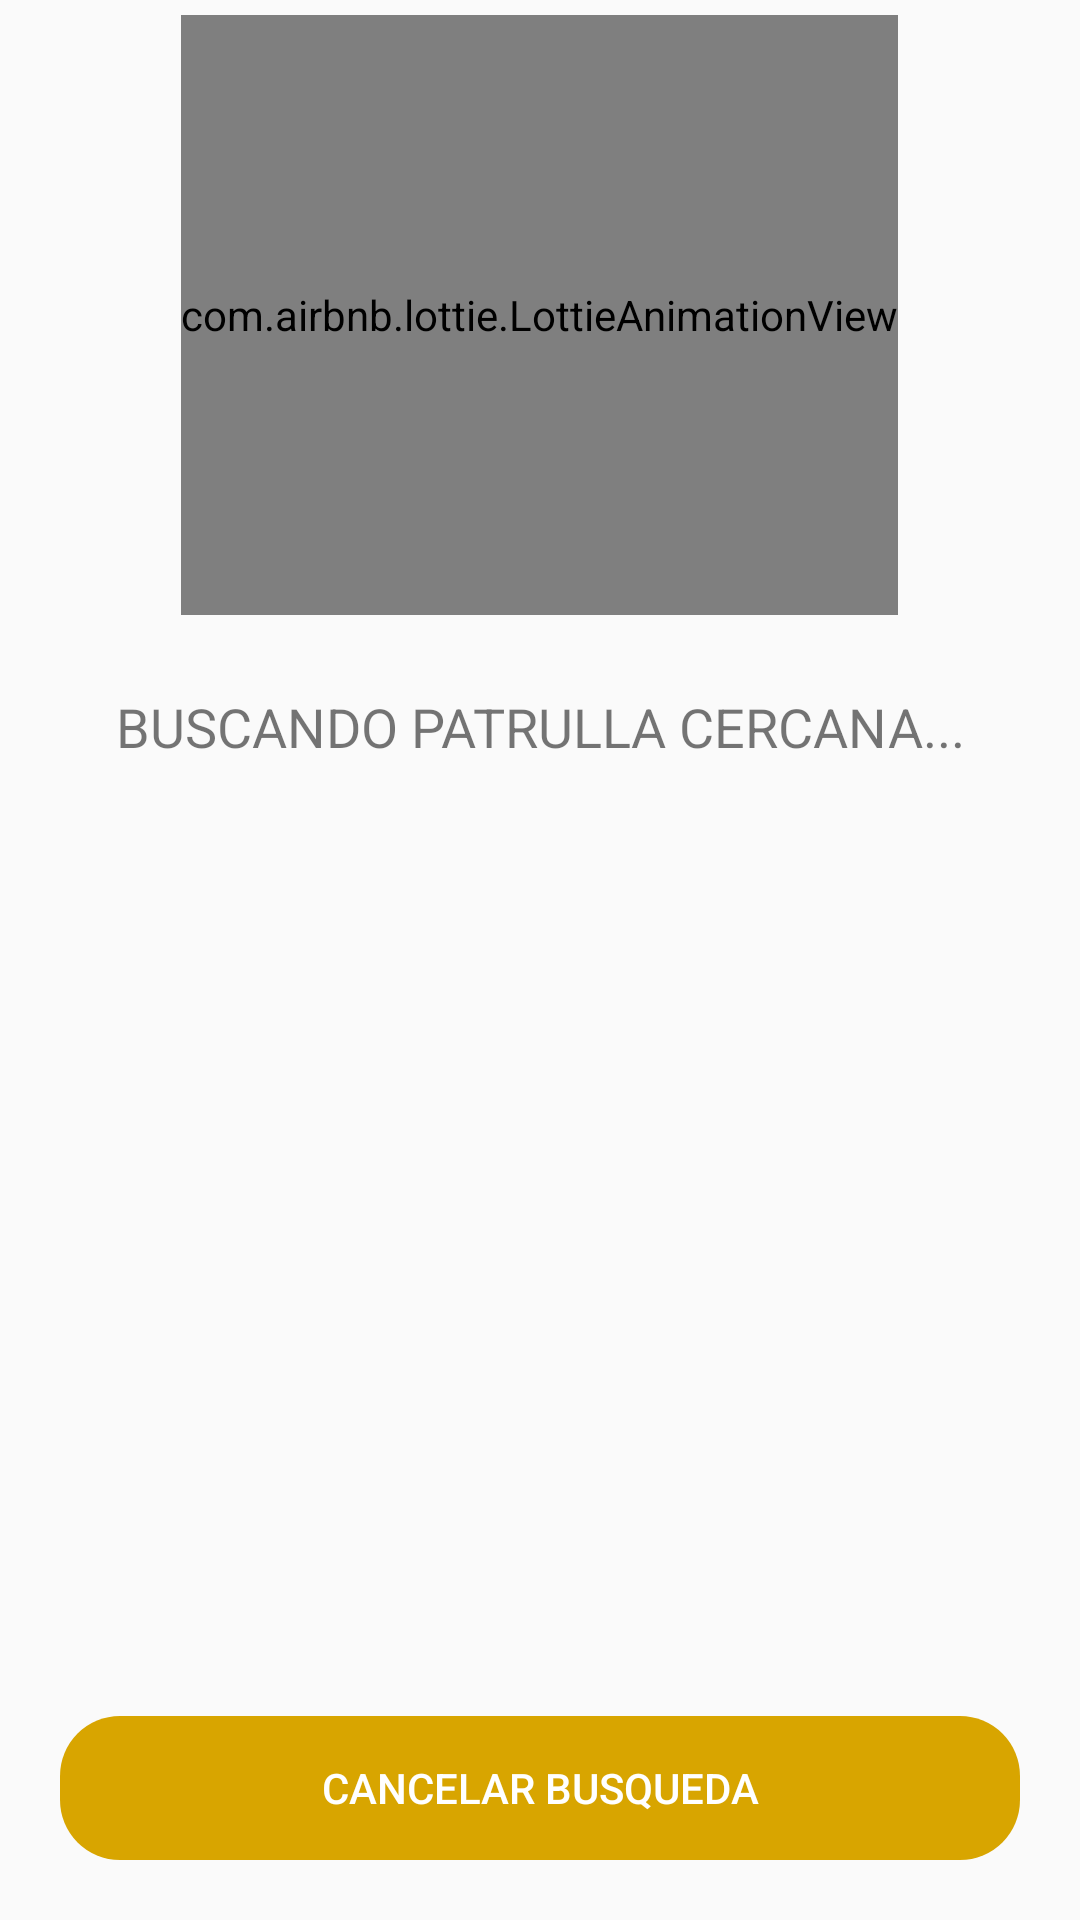

Write the Android layout XML for this screen, with the resource values it uses.
<!-- AndroidManifest.xml: application theme AppTheme -->
<!-- res/layout/activity_request_camioneta.xml -->
<?xml version="1.0" encoding="utf-8"?>
<androidx.coordinatorlayout.widget.CoordinatorLayout xmlns:android="http://schemas.android.com/apk/res/android"
    xmlns:app="http://schemas.android.com/apk/res-auto"
    xmlns:tools="http://schemas.android.com/tools"
    android:layout_width="match_parent"
    android:layout_height="match_parent"
    android:fitsSystemWindows="true"
    tools:context=".actividades.Camionetas.RequestCamionetaActivity">
    
    <LinearLayout
        android:layout_width="match_parent"
        android:orientation="vertical"
        android:layout_height="match_parent">
        
        <com.airbnb.lottie.LottieAnimationView
            android:layout_width="wrap_content"
            android:layout_height="200dp"
            app:lottie_imageAssetsFolder="assets"
            app:lottie_fileName="carro_patrulla.json"
            android:layout_gravity="center"
            app:lottie_loop="true"
            app:lottie_autoPlay="true"
            android:scaleType="centerCrop"
            android:id="@+id/animation_patrulla"
            android:layout_margin="5dp"/>

        <TextView
            android:layout_width="match_parent"
            android:id="@+id/textviewLookingPatrulla"
            android:textAlignment="center"
            android:text="BUSCANDO PATRULLA CERCANA..."
            android:textSize="18sp"
            android:layout_margin="20dp"
            android:layout_height="wrap_content"/>
        
        <LinearLayout
            android:layout_width="match_parent"
            android:layout_height="0dp"
            android:layout_weight="1"
            android:gravity="bottom"
            android:orientation="vertical">

        <Button
            android:layout_width="match_parent"
            android:layout_height="wrap_content"
            android:text="Cancelar busqueda"
            android:background="@drawable/redondo"
            android:backgroundTint="@color/colorPrimaryDark"
            android:layout_margin="20dp"
            android:id="@+id/btnCancelRequest"
            android:textColor="#fff"/>

        </LinearLayout>

    </LinearLayout>

</androidx.coordinatorlayout.widget.CoordinatorLayout>
<!-- resources referenced by this layout -->
<resources>
  <color name="colorPrimaryDark">#D8A500</color>
  <!-- drawable redondo (drawable) -->
  <?xml version="1.0" encoding="utf-8"?>
  <shape xmlns:android="http://schemas.android.com/apk/res/android" android:padding="10dp" android:shape="rectangle" >
  
  <corners android:radius="20dp"/>
  
  </shape>
  <style name="AppTheme" parent="Theme.AppCompat.Light.DarkActionBar">
          
          <item name="colorPrimary">@color/colorPrimary</item>
          <item name="colorPrimaryDark">@color/colorPrimaryDark</item>
          <item name="colorAccent">@color/colorAccent</item>
          <item name="windowActionBar">true</item>
          <item name="windowNoTitle">true</item>
      </style>
  <color name="colorPrimary">#FFC300</color>
  <color name="colorAccent">#000000</color>
</resources>
